Photos from the image-classification dataset "data" in the GitHub repository crumeike/ASTRA. Its 6 classes are: slight damage, moderate damage, extensive damage, complete damage, debris, undamaged.

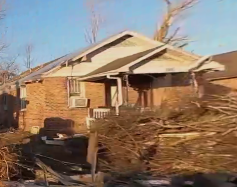
Label: extensive damage

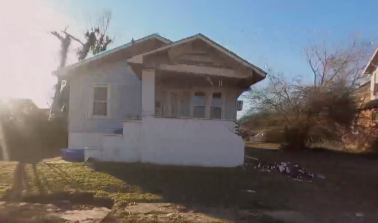
Label: slight damage

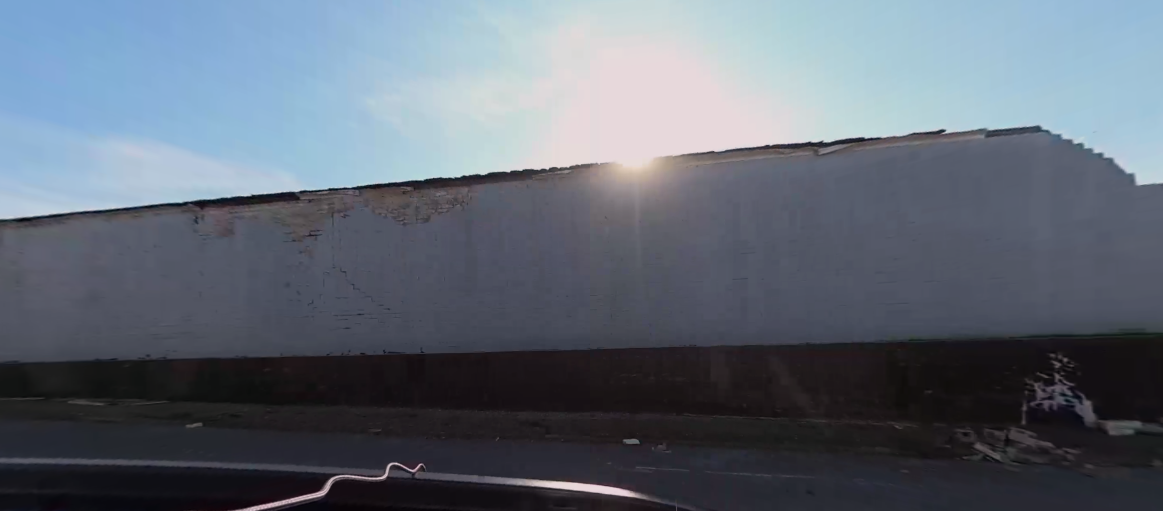
Label: complete damage

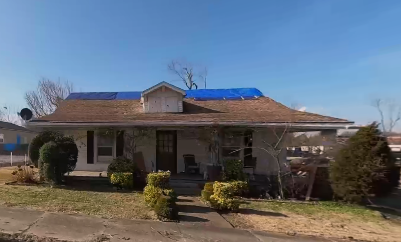
Label: moderate damage

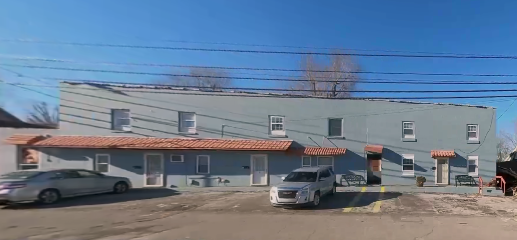
Label: undamaged

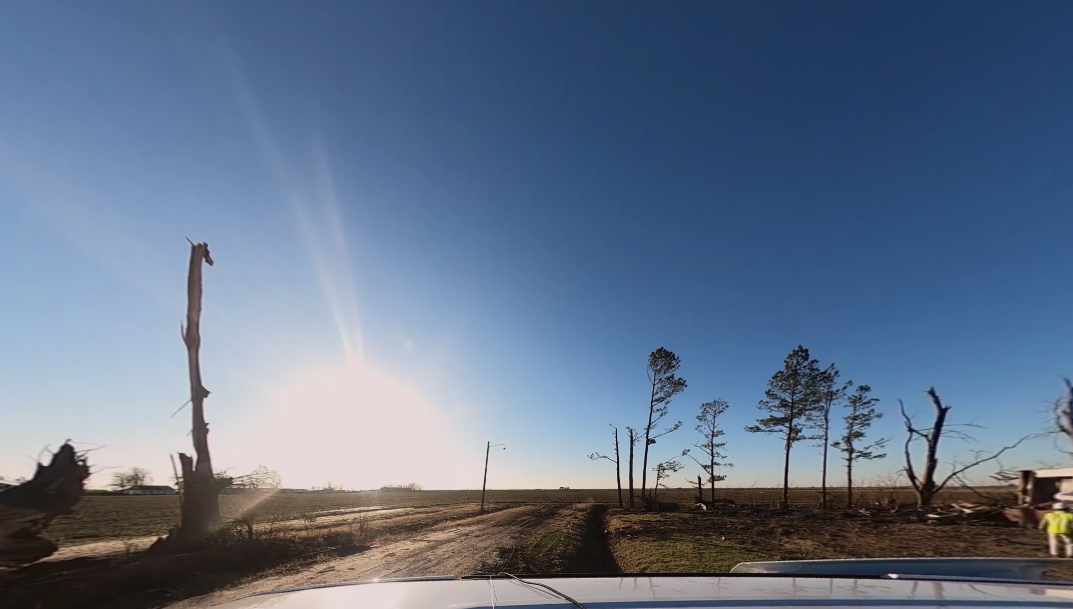
Label: debris
